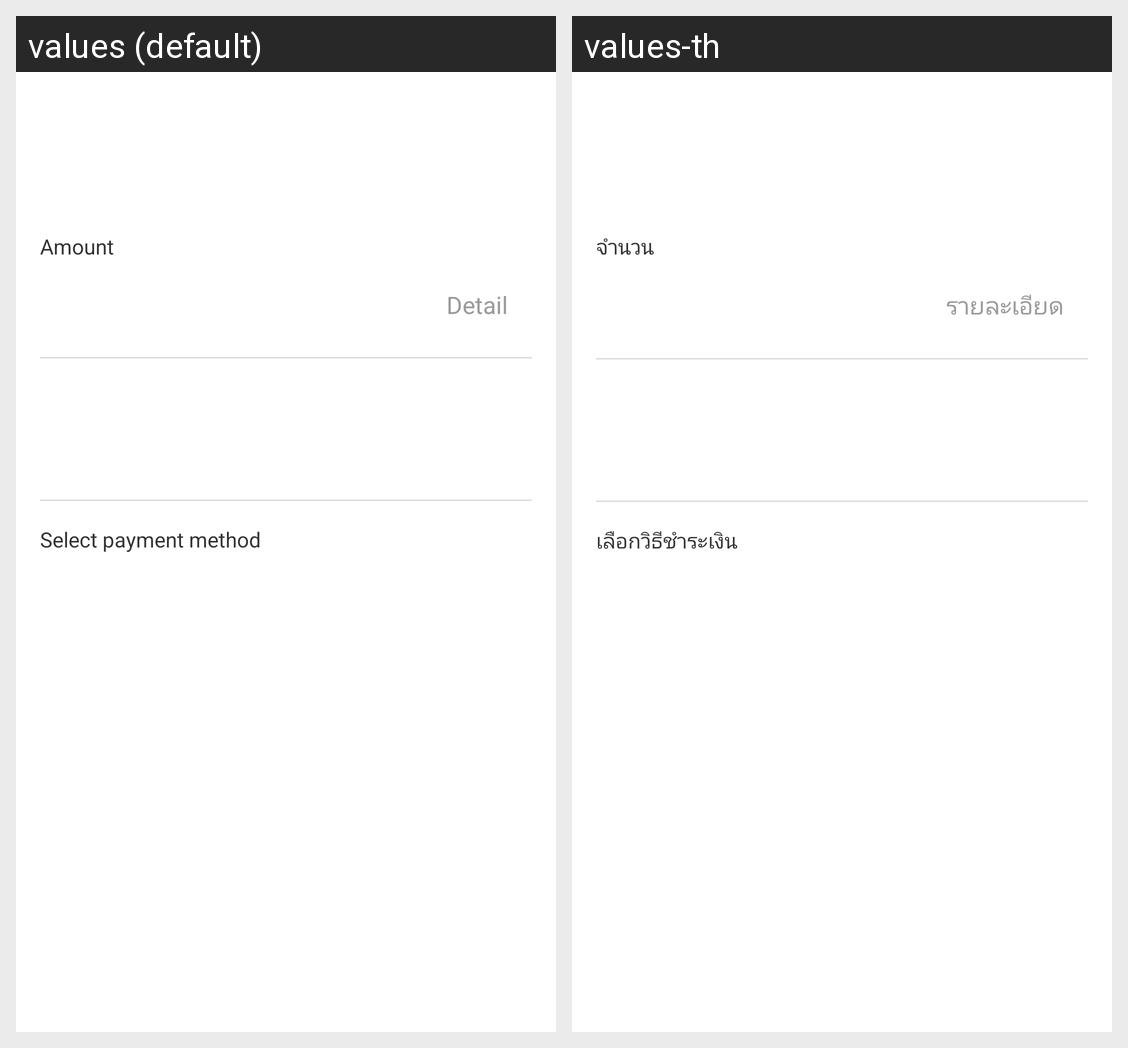

For this localized Android screen grid, give each drawn string resource with its value in every locale shown.
Android screen res/layout/screen_pay_event.xml rendered under 2 locales, left to right: values (default), values-th. Device: Nexus 5 (rendered at 1080×1920; each locale shown at half size, 540×960, under a caption strip naming it); theme Theme.Runex.TransparentStatus.
Strings drawn on this screen, with the default value and each locale's value (text and hints the layout hard-codes, and strings that could not be matched under every locale, appear in the picture but are not listed):

amount
  values: Amount
  values-th: จำนวน

detail
  values: Detail
  values-th: รายละเอียด

select_payment_method
  values: Select payment method
  values-th: เลือกวิธีชำระเงิน
